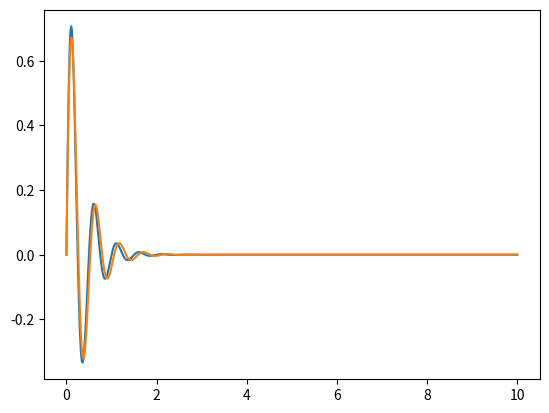

The matplotlib source for this figure:
import numpy as np
import itertools as it
from math import pi
import matplotlib.pyplot as plt
__author__ = 'alex'


def grid_lsq(fun, x, y, pdims):
    bestp = []
    bestres = 1E100
    def res(rfun, rp):
        plt.plot(x, rfun(x, *rp))
        #plt.show()
        return np.sum(np.power(y - rfun(x, *rp), 2))
    plists = [np.linspace(p0, p1, n) for (p0, p1, n) in pdims]
    pspace = it.product(*plists)
    for p in pspace:
        pres = res(fun, p)
        if pres < bestres:
            bestres = pres
            bestp = p
    return bestp

def main():

    def dsin(x, p0, p1, p2):
        return p0 * np.sin(2 * pi * p1 * x) * np.exp(-x * p2)
    x = np.linspace(0, 10, 1000)
    y = dsin(x, 1, 2, 3)
    pguess = grid_lsq(dsin, x, y, [(0.1, 2, 10), (1, 5, 10), (0, 5, 10)])
    print(pguess)
    plt.clf()
    plt.plot(x, y, x, dsin(x, *pguess))
    plt.show()
    print(pguess)

if __name__ == '__main__':
    main()